Photos from the image-classification dataset "TrainAI" in the GitHub repository phuochoa6724-lgtm/Driver-Drowsiness. Its 4 classes are: down, front, left, right.

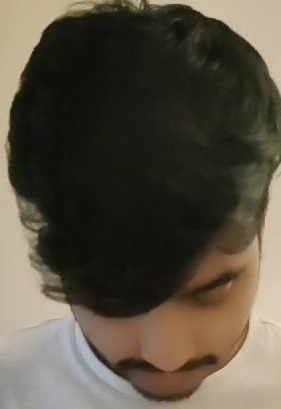
Label: down

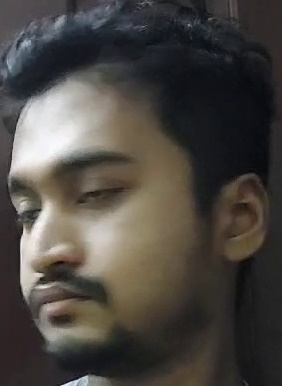
Label: left

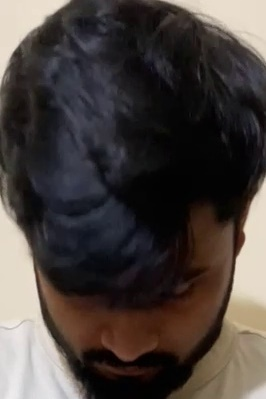
Label: down

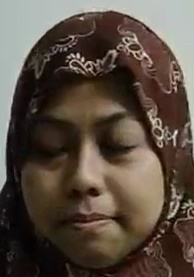
Label: front

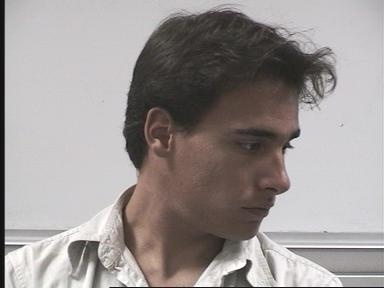
Label: right

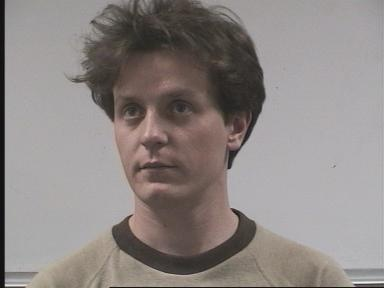
Label: front
